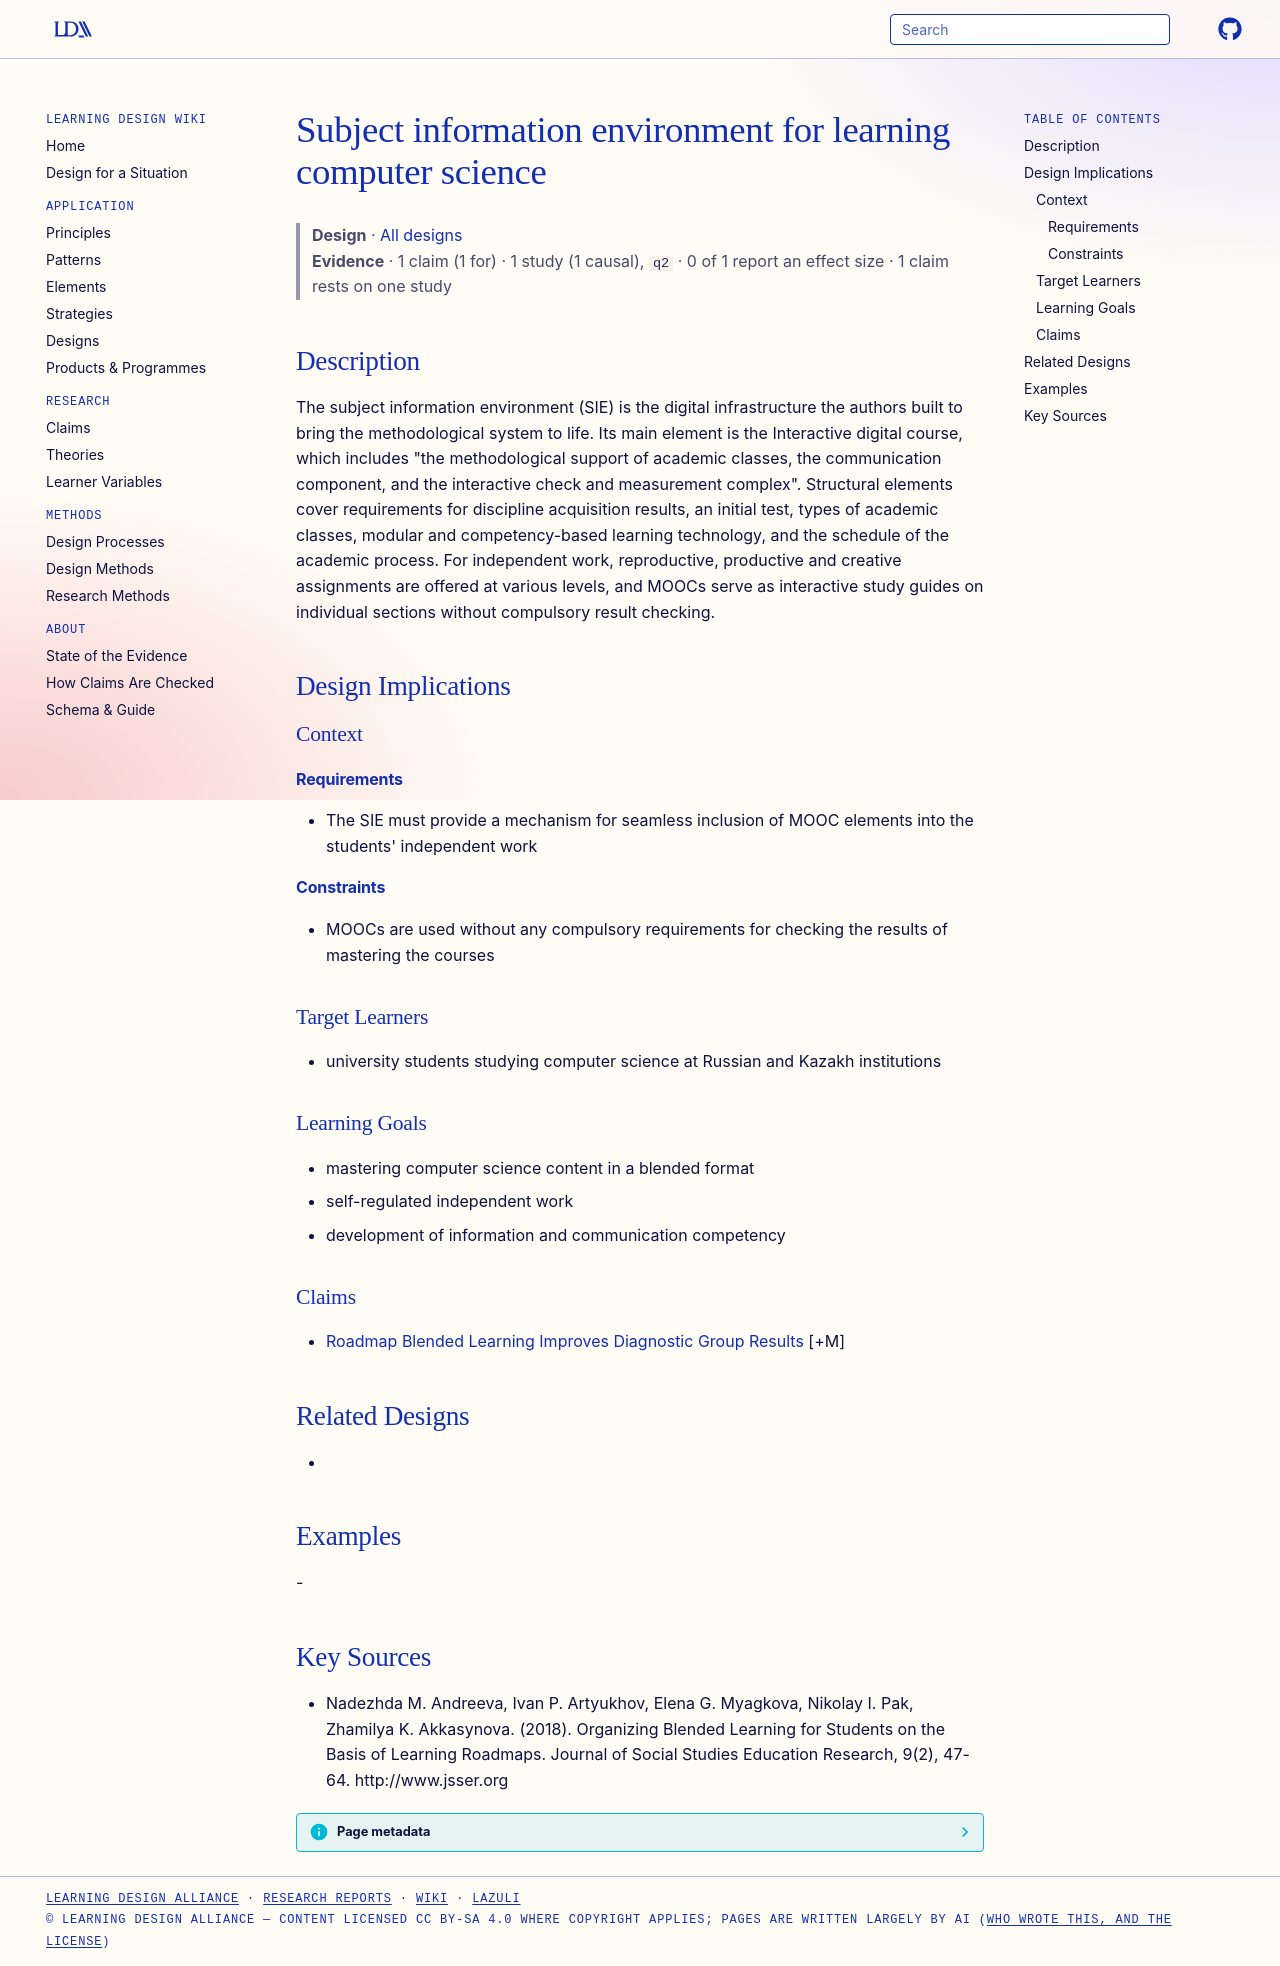

repository: Learning-Design-Alliance/learning-wiki · page: designs/sie-subject-information-environment-computer-science/index.html · generator: mkdocs

---
type: design
id: sie-subject-information-environment-computer-science
title: Subject information environment for learning computer science
description: The subject information environment (SIE) is the digital infrastructure the authors built to bring the methodological system to life.
status: review
generated:
  by: "process:settle-candidates"
  at: 2026-11-02
sources:
  - id: nadezhda-m-andreeva-2018
    resource: "http://www.jsser.org"
    title: "Nadezhda M. Andreeva, Ivan P. Artyukhov, Elena G. Myagkova, Nikolay I. Pak, Zhamilya K. Akkasynova. (2018). Organizing Blended Learning for Students on the Basis of Learning Roadmaps. Journal of Social Studies Education Research, 9(2), 47-64. http://www.jsser.org"
    author: Nadezhda M. Andreeva, Ivan P. Artyukhov, Elena G. Myagkova, Nikolay I. Pak, Zhamilya K. Akkasynova
---

# Subject information environment for learning computer science

> **Design** · [All designs](index.md)
> **Evidence** · 1 claim (1 for) · 1 study (1 causal), `q2` · 0 of 1 report an effect size · 1 claim rests on one study

## Description
The subject information environment (SIE) is the digital infrastructure the authors built to bring the methodological system to life. Its main element is the Interactive digital course, which includes "the methodological support of academic classes, the communication component, and the interactive check and measurement complex". Structural elements cover requirements for discipline acquisition results, an initial test, types of academic classes, modular and competency-based learning technology, and the schedule of the academic process. For independent work, reproductive, productive and creative assignments are offered at various levels, and MOOCs serve as interactive study guides on individual sections without compulsory result checking.

## Design Implications

### Context
#### Requirements
- The SIE must provide a mechanism for seamless inclusion of MOOC elements into the students' independent work
#### Constraints
- MOOCs are used without any compulsory requirements for checking the results of mastering the courses

### Target Learners
- university students studying computer science at Russian and Kazakh institutions

### Learning Goals
- mastering computer science content in a blended format
- self-regulated independent work
- development of information and communication competency

### Claims
- [Roadmap Blended Learning Improves Diagnostic Group Results](../claims/roadmap-blended-learning-improves-diagnostic-group-results.md) [+M]

## Related Designs
- 

## Examples
-

## Key Sources
- Nadezhda M. Andreeva, Ivan P. Artyukhov, Elena G. Myagkova, Nikolay I. Pak, Zhamilya K. Akkasynova. (2018). Organizing Blended Learning for Students on the Basis of Learning Roadmaps. Journal of Social Studies Education Research, 9(2), 47-64. http://www.jsser.org
